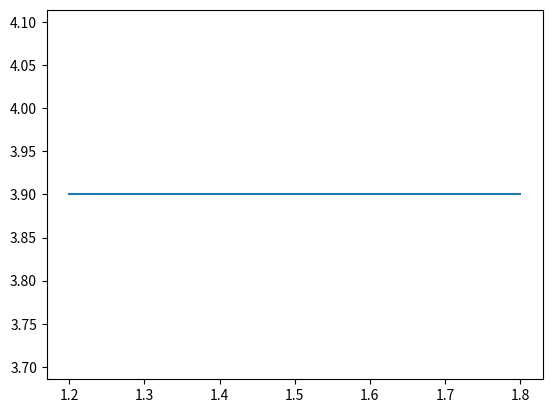

This chart was generated by the following Python code:
import numpy as np
import matplotlib.pyplot as plt

e = 1.6E-19
e0 = 8.85E-12
me = 9.11E-31

N = 3E20 # cm^-3
gamma = 0.1185 * e # eV
me_star = 0.35 * me
eps_inf = 3.9
omega_p_sq = 1.0974 * e # eV

# o_p_sq = np.sqrt( (N * e**2) / (e0 *  me) )

wav_range = np.linspace(1.2, 1.8, 1000)
freq = [( 3E8 / (w * 1E6) ) * 1E12 for w in wav_range]
omega = [2 * np.pi * f for f in freq]
omega_sq = [w ** 2 for w in omega]

eps_drude = [eps_inf - (omega_p_sq / (o**2 + (1j * gamma * o))) for o in omega]

print(np.real(eps_drude))

plt.plot(wav_range, np.real(eps_drude), label='Real')  
# plt.show()